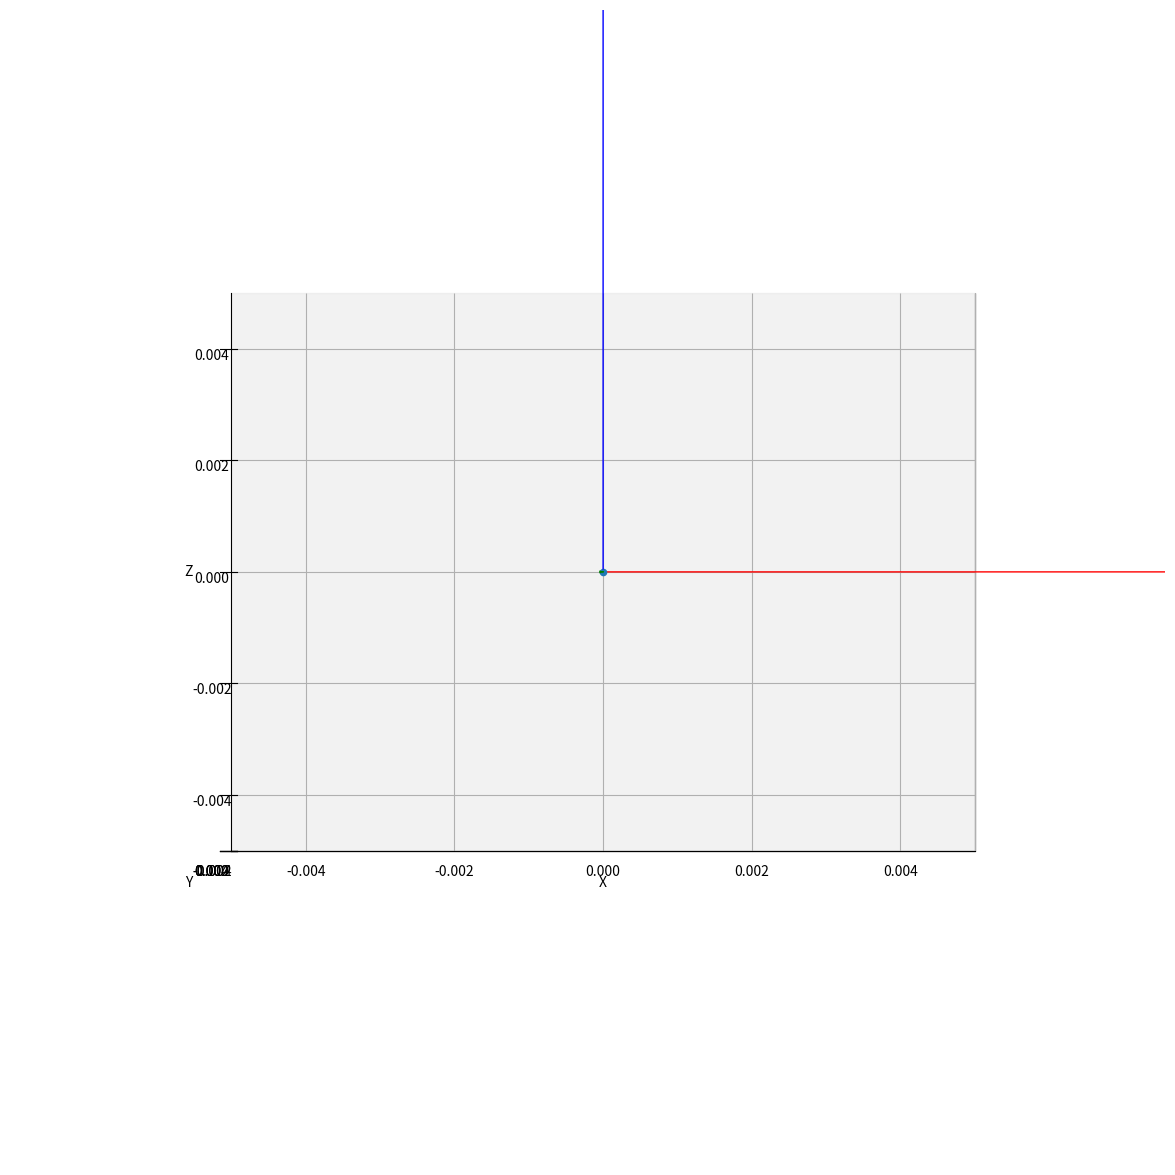
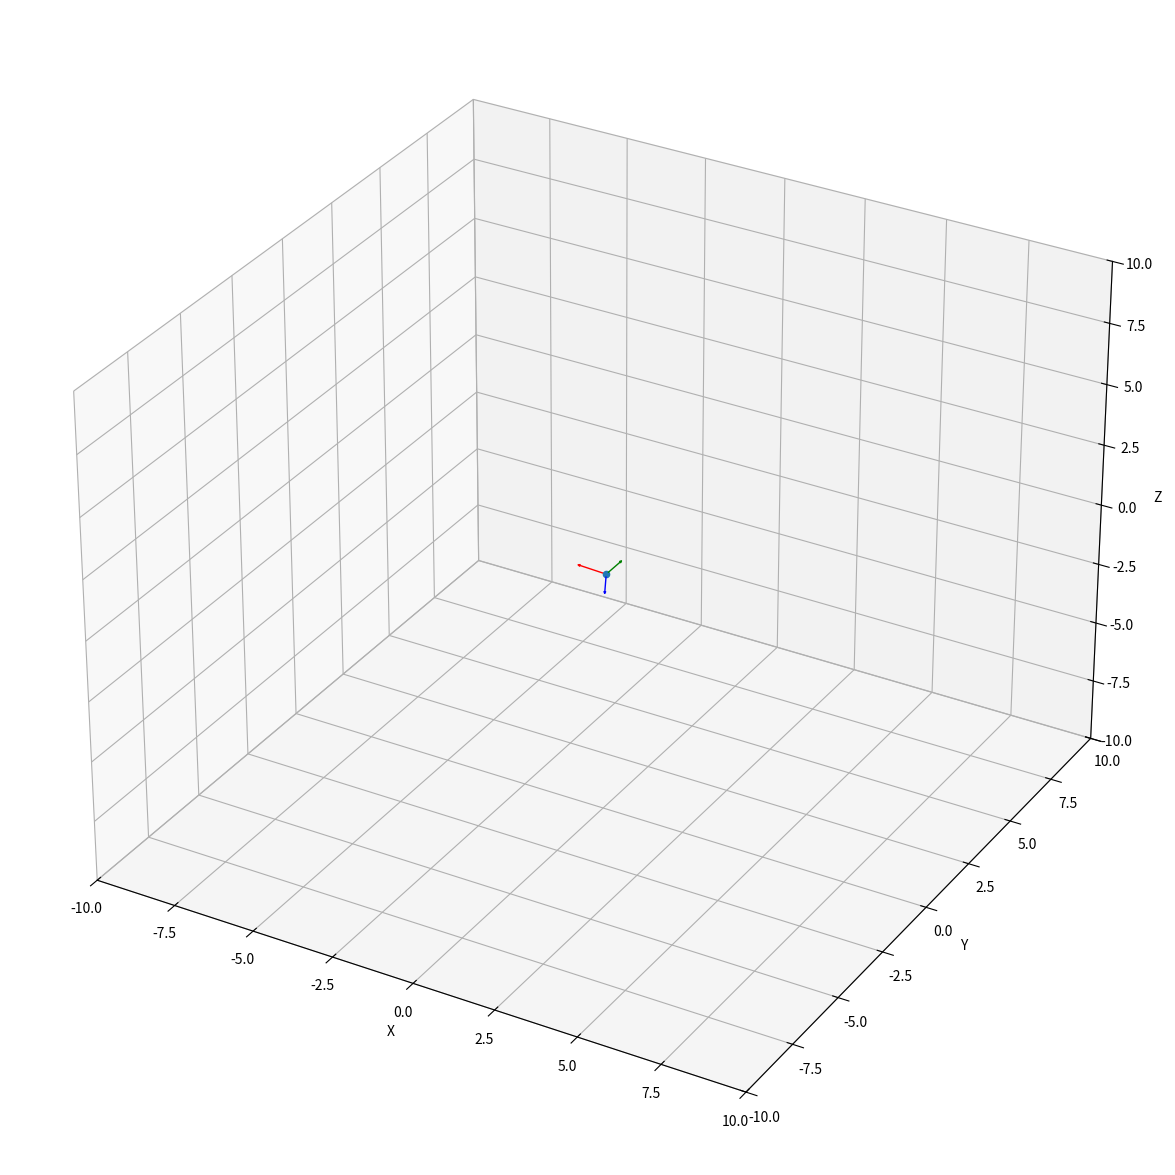

Python code for these plots, in order:
import numpy as np
from scipy.spatial.transform import Rotation as R

import time
import os

from matplotlib.patches import FancyArrowPatch
from mpl_toolkits.mplot3d import proj3d
import matplotlib as mpl
import matplotlib.animation as animation
import matplotlib.pyplot as plt

# mpl.rcParams["figure.dpi"] = 150


def skewsym_mat(vx):
    x = vx.reshape(3)
    return np.array([[0, -x[2], x[1]], [x[2], 0, -x[0]], [-x[1], x[0], 0]])


class Arrow3D(FancyArrowPatch):
    def __init__(self, xs, ys, zs, *args, **kwargs):
        super().__init__((0, 0), (0, 0), *args, **kwargs)
        self._verts3d = xs, ys, zs

    def do_3d_projection(self, renderer=None):
        xs3d, ys3d, zs3d = self._verts3d
        xs, ys, zs = proj3d.proj_transform(xs3d, ys3d, zs3d, self.axes.M)
        self.set_positions((xs[0], ys[0]), (xs[1], ys[1]))

        return np.min(zs)


class twist:
    def __init__(self, v, w):
        self.v = v.reshape((3, 1))
        self.w = w.reshape((3, 1))
        # self.Mat = np.block([[self.v], [self.w]])
        self.Mat = np.block([[self.w], [self.v]])

    def adjoint(self):
        ad11 = skewsym_mat(self.w)
        ad12 = np.zeros((3, 3))
        ad21 = skewsym_mat(self.v)
        ad22 = skewsym_mat(self.w)
        return np.block([[ad11, ad12], [ad21, ad22]])

    def convertFrame(self, T_base2target):
        v_now = self.Mat
        v_new = T_base2target.adjoint() @ v_now
        # print("adjoint")
        # print(T_base2target.adjoint())
        # print("twist_now: ", v_now)
        # print("twist_new: ", v_new)
        twist_new = twist(v_new[3:], v_new[0:3])
        return twist_new

    def integrate(self, dvdt, dwdt, dt=0.001):
        return twist(self.v + dvdt * dt, self.w + dwdt * dt)


class HomoTransform:
    def __init__(self, R, p):
        # SE(3) group
        self.R = R.astype("double")
        self.p = p.reshape((3, 1))
        self.Mat = np.block([[self.R, self.p], [np.zeros((1, 3)), 1]])

    def adjoint(self):
        ad11 = self.R
        ad12 = np.zeros((3, 3))
        # ad21 = skewsym_mat(self.p) @ self.R
        ad21 = skewsym_mat(self.p) @ self.R
        ad22 = self.R
        return np.block([[ad11, ad12], [ad21, ad22]])

    def inverse(self):
        t11 = np.transpose(self.R)
        t12 = -t11 @ self.p
        return HomoTransform(t11, t12)

    def integrate(self, twist_b, dt=0.001):
        w_norm = np.linalg.norm(twist_b.w)
        if w_norm > 0.0000001:
            # w_hat = (twist_b.w / w_norm)
            # rot = R.from_rotvec(w_hat.reshape(3), w_norm * dt)
            rot = R.from_rotvec(twist_b.w.reshape(3) * dt)
            rotm = rot.as_matrix()
        else:
            rotm = np.eye(3)
        # rot = R.from_rotvec(twist_b.w.reshape(3) * dt)
        # rotm = rot.as_matrix()
        R_n = rotm @ self.R
        p_n = twist_b.v * dt + self.p
        return HomoTransform(R_n, p_n)

    def plot(self, axs, scale=0.1):
        vx = self.R[:, 0] * scale
        vy = self.R[:, 1] * scale
        vz = self.R[:, 2] * scale
        p_ = self.p.reshape(3)
        ax = Arrow3D(
            [p_[0], p_[0] + vx[0]],
            [p_[1], p_[1] + vx[1]],
            [p_[2], p_[2] + vx[2]],
            mutation_scale=3,
            lw=1,
            arrowstyle="-|>",
            color="r",
        )
        ay = Arrow3D(
            [p_[0], p_[0] + vy[0]],
            [p_[1], p_[1] + vy[1]],
            [p_[2], p_[2] + vy[2]],
            mutation_scale=3,
            lw=1,
            arrowstyle="-|>",
            color="g",
        )
        az = Arrow3D(
            [p_[0], p_[0] + vz[0]],
            [p_[1], p_[1] + vz[1]],
            [p_[2], p_[2] + vz[2]],
            mutation_scale=3,
            lw=1,
            arrowstyle="-|>",
            color="b",
        )
        axs.add_artist(ax)
        axs.add_artist(ay)
        axs.add_artist(az)
        axs.scatter([self.p[0]], [self.p[1]], [self.p[2]])


class wrench:
    def __init__(self, moment, force):
        self.m = moment.reshape((3, 1))
        self.f = force.reshape((3, 1))
        self.Mat = np.vstack((self.m, self.f))

    def convertFrame(self, T_base2target):
        # convert wrench from current base frame to target frame
        F_base = self.Mat
        F_target = np.transpose(T_base2target.adjoint()) @ F_base
        return wrench(F_target[:3], F_target[3:])


class FloatingBase:
    def __init__(self, init_p, init_R, init_vb):
        # input param.
        # init_R -> 3x3 matrix
        # init_p -> 3x1 vector
        # init_vb -> twist object

        # Floating Base physic prop.
        self.m = 21
        self.g = -9.81
        self.w = 0.1
        self.h = 0.1
        self.l = 0.2
        self.Ixx = 1 / 12 * self.m * (self.w**2 + self.h**2)
        self.Iyy = 1 / 12 * self.m * (self.l**2 + self.h**2)
        self.Izz = 1 / 12 * self.m * (self.l**2 + self.w**2)

        self.Ib = np.diag([self.Ixx, self.Iyy, self.Izz])
        self.Mb = np.diag([self.m, self.m, self.m])
        self.Mq = np.block([[self.Ib, np.zeros((3, 3))], [np.zeros((3, 3)), self.Mb]])
        self.Vq = self.VqMat(init_vb)

        # initial configuration w.r.t. fixed frame (s)
        self.T_sb = HomoTransform(init_R, init_p)
        self.V_b = init_vb

        print("---")
        print("Floating Base initialized at \n p: ", init_p, ",\n R: ", init_R)
        print(" T_sb0: \n", self.T_sb.Mat)
        print(" V_b0:\n", self.V_b.Mat.reshape((1, -1)))
        print("gravity_bodyframe")
        print(self.gravityWrench(self.T_sb).Mat.reshape((1, -1)))
        print("---")

    def VqMat(self, twist):
        return np.transpose(twist.adjoint()) @ self.Mq

    def gravityWrench(self, T_sb):
        mg_s = np.array([0, 0, self.m * self.g])
        grav_s = wrench(np.cross(T_sb.p.reshape((1, -1)), mg_s), mg_s)
        # print("grav_s\n", grav_s.Mat.reshape(6))
        grav_b = grav_s.convertFrame(T_sb)
        # print("grav_b\n", grav_b.Mat.reshape(6))
        return grav_b

    def solveFowardDyamic(self, t0, tf, init_T, init_V, dt=0.001):
        ts = np.arange(t0 + dt, tf, dt)
        T_sb = init_T  # Init Transform
        V_b = init_V  # Body twist
        traj = [[t0, T_sb, V_b, None]]

        fig = plt.figure(figsize=(15, 15), dpi=90)
        ax = fig.add_subplot(projection="3d")
        ax.set_xlabel("X")
        ax.set_ylabel("Y")
        ax.set_zlabel("Z")
        ax.set_xlim(-0.005, 0.005)
        ax.set_ylim(-0.005, 0.005)
        ax.set_zlim(-0.005, 0.005)
        ax.view_init(elev=0, azim=-90, roll=0)
        ax.set_proj_type("ortho")
        T_sb.plot(ax)
        R_acc_ = np.eye(4)

        for t in ts:
            # wrench in body frame
            tau = self.gravityWrench(T_sb)

            # body twist rate
            dVdt = np.linalg.inv(self.Mq) @ (tau.Mat - self.VqMat(V_b) @ V_b.Mat)

            V_b = V_b.integrate(dVdt[3:], dVdt[:3], dt)

            T_bn = HomoTransform(np.eye(3), np.array([0, 0, 0]))
            T_bn = T_bn.integrate(V_b, dt)
            rot = R.from_rotvec(V_b.Mat[:3].reshape(3) * dt)

            T_bn = np.block(
                [
                    [
                        np.transpose(rot.as_matrix()),
                        np.transpose(rot.as_matrix()) @ V_b.Mat[3:] * dt,
                    ],
                    [np.array([0, 0, 0, 1])],
                ]
            )
            T_bn = HomoTransform(T_bn[:3, :3], T_bn[:3, 3]).inverse()

            R_ = np.block(
                [
                    [
                        rot.as_matrix(),
                        np.array([[0], [0], [0]]) * dt,
                    ],
                    [np.array([0, 0, 0, 1])],
                ]
            )

            P = np.block(
                [
                    [np.eye(3), V_b.Mat[3:] * dt],
                    [np.array([0, 0, 0, 1])],
                ]
            )

            R_acc_ = R_acc_ @ R_

            # T_trans = T_sb.Mat @ P
            # HomoTransform(T_trans[:3, :3], T_trans[:3, 3]).plot(ax)
            # T_rot = T_trans @ R_
            # HomoTransform(T_rot[:3, :3], T_rot[:3, 3]).plot(ax)
            # T_sb = HomoTransform(T_rot[:3, :3], T_rot[:3, 3])

            T_rot = T_sb.Mat @ R_
            # HomoTransform(T_rot[:3, :3], T_rot[:3, 3]).plot(ax, scale=0.001)

            P_ = np.block(
                [
                    [np.eye(3), np.transpose(T_rot[:3, :3]) @ V_b.Mat[3:] * dt],
                    [np.array([0, 0, 0, 1])],
                ]
            )

            T_trans = T_rot @ P_
            # HomoTransform(T_trans[:3, :3], T_trans[:3, 3]).plot(ax, scale=0.001)
            T_sb = HomoTransform(T_trans[:3, :3], T_trans[:3, 3])

            # T_sn = T_sb.Mat @ T_bn.inverse().Mat
            T_sn = T_sb.Mat @ T_bn.Mat
            T_sb = HomoTransform(T_sn[:3, :3], T_sn[:3, 3])

            """
            T_sn = T_sb.Mat @ R_ @ P

            # T_sn = T_bn @ T_sb.Mat
            T_sb = HomoTransform(T_sn[:3, :3], T_sn[:3, 3])
            """
            # T_sb.plot(ax)
            # T_sb = T_sb.integrate(V_b, dt)
            # T_sb = T_sb.integrate(V_b.convertFrame(T_sb), dt)

            traj.append([t, T_sb, V_b, dVdt])
            print("tau")
            print(tau.Mat.reshape(6))
            # print("dVdt")
            # print(dVdt.reshape(6))
            # print("body twist")
            # print(V_b.Mat.reshape(6))
            # print("spatial twist")
            # print(V_b.convertFrame(T_sb).Mat.reshape(6))
            # print("T_sb")
            # print(T_sb.Mat)
            # print("T_bn")
            # # print(T_bn.Mat)
            print("rotation")
            print(V_b.Mat[:3].reshape(3) * dt)
            print("translation")
            print(np.transpose(rot.as_matrix()) @ V_b.Mat[3:] * dt)
            # print(V_b.Mat[3:].reshape(3) * dt)
            print("T_sb")
            # print(T_sb.Mat)
            print("--")

            """
            print("t:", t)
            print("dvdt: ")
            print(dVdt.reshape((1, -1)))
            print("V_b: ")
            print(V_b.Mat.reshape((1, -1)))
            print("T_sb: ")
            print(T_sb.Mat)
            print("==")
            """

        return traj


def aniRun(i, *fargs):
    ax = fargs[0]
    ax.clear()
    ax.set_xlabel("X")
    ax.set_ylabel("Y")
    ax.set_zlabel("Z")
    ax.set_xlim(-10, 10)
    ax.set_ylim(-10, 10)
    ax.set_zlim(-10, 10)

    traj = fargs[1]
    k = i * 20
    if k < len(traj):
        traj[k][1].plot(ax, scale=1)
    pass


if __name__ == "__main__":
    print("Full Body Dynamic")

    # os.nice(-19)
    rot = R.from_euler("zyx", [0, 0, 0], degrees=True)
    # rot = R.from_rotvec(np.array([0, 30, 0]), degrees=True)

    # R0 = np.eye(3)
    R0 = rot.as_matrix()
    p0 = np.array([0, 0, 0])
    v0 = twist(np.array([0, 0, 0]), np.array([0, 10, 0]))

    robot = FloatingBase(p0, R0, v0)
    start = time.time()
    traj = robot.solveFowardDyamic(0, 0.5, robot.T_sb, robot.V_b, 0.001)
    # traj = robot.solveFowardDyamic(0, 0.5, robot.T_sb, robot.V_b, 0.01)
    plt.show()

    print("time elapsed: ", time.time() - start)
    print("steps: ", len(traj))

    # animation
    if len(traj) > 20:
        fig = plt.figure(figsize=(15, 15), dpi=90)
        ax = fig.add_subplot(projection="3d")
        ax.set_xlabel("X")
        ax.set_ylabel("Y")
        ax.set_zlabel("Z")
        ax.set_xlim(-0.5, 5)
        ax.set_ylim(-0.5, 5)
        ax.set_zlim(-0.5, 5)

        ani = animation.FuncAnimation(
            fig, aniRun, frames=int(traj[-1][0] / 0.05), interval=20, fargs=(ax, traj)
        )

        plt.show()
        ani.save("animation.gif", fps=50)  # 儲存為 gif
